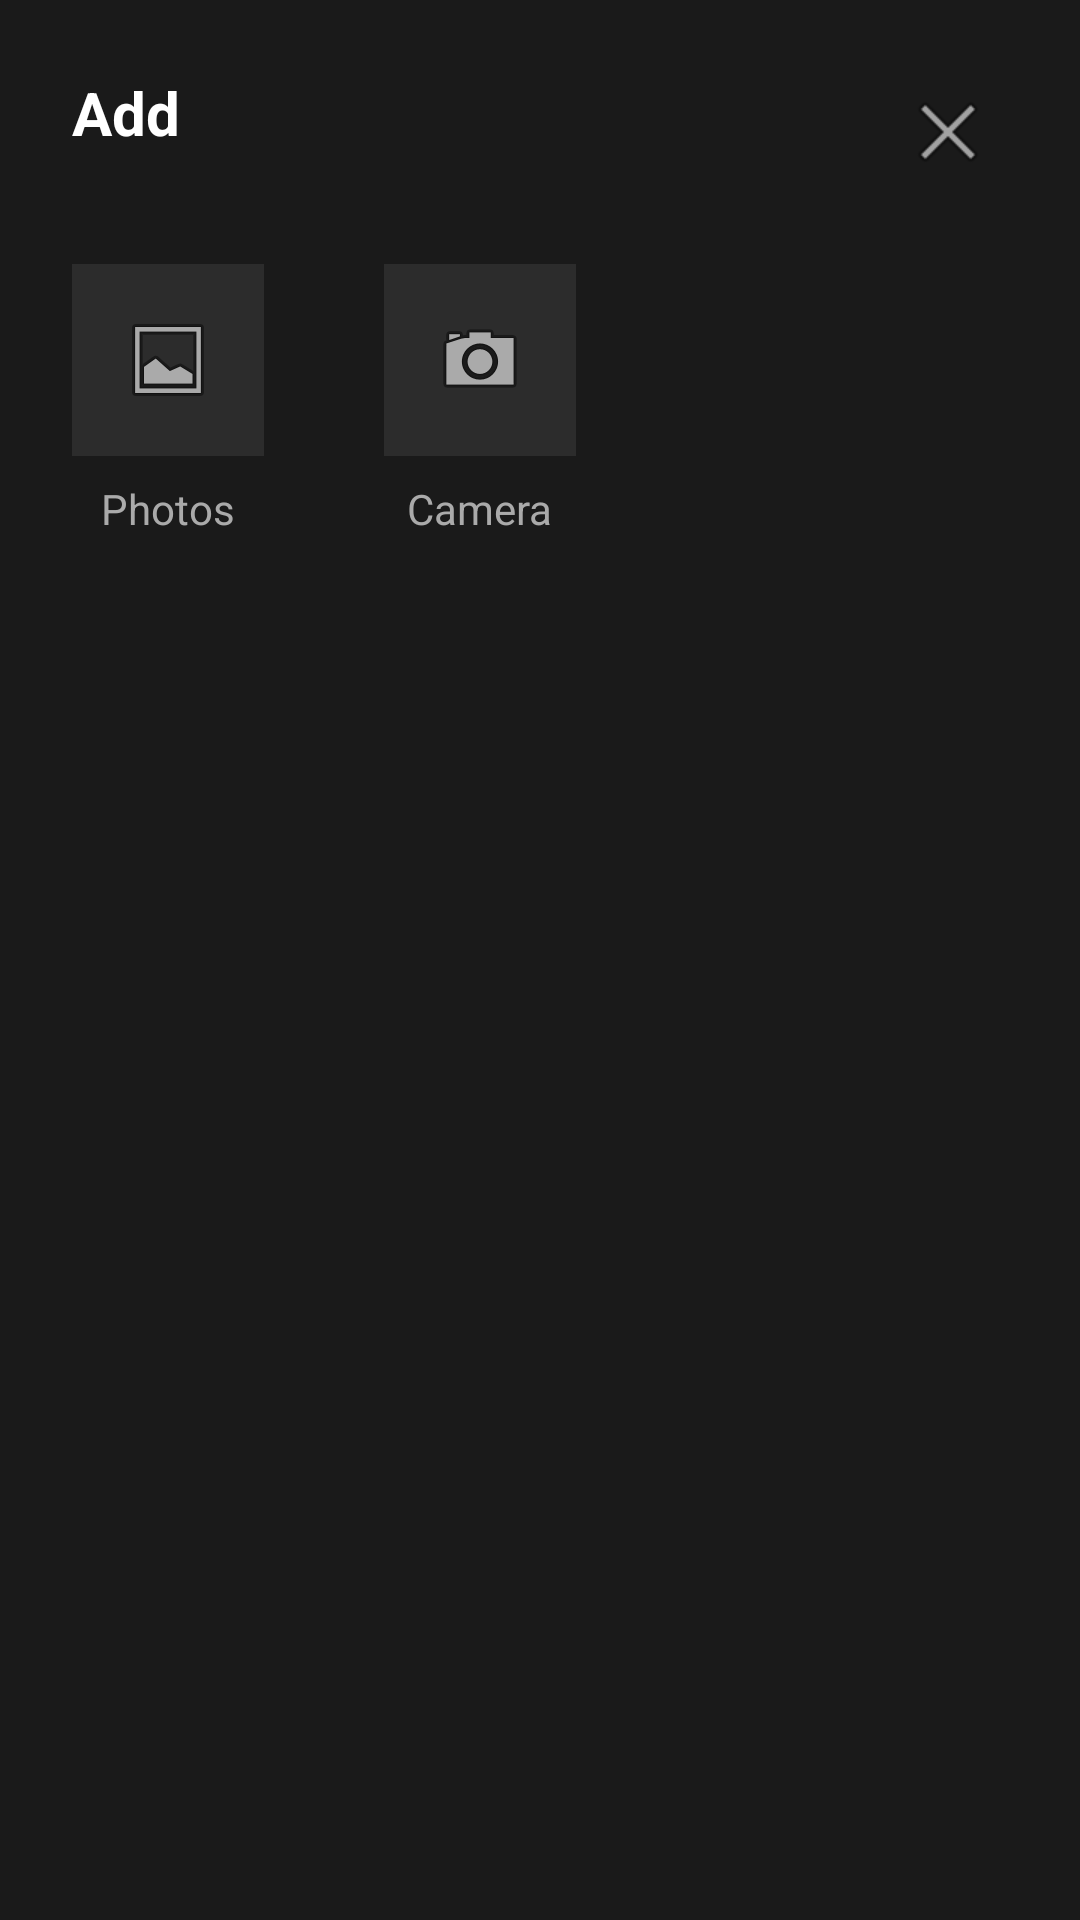

Android layout source for this screen:
<!-- AndroidManifest.xml: application theme Theme.NoteWise -->
<!-- res/layout/bottom_sheet_add.xml -->
<?xml version="1.0" encoding="utf-8"?>
<LinearLayout xmlns:android="http://schemas.android.com/apk/res/android"
    android:layout_width="match_parent"
    android:layout_height="wrap_content"
    android:orientation="vertical"
    android:background="#1A1A1A"
    android:padding="24dp">

    <RelativeLayout
        android:layout_width="match_parent"
        android:layout_height="wrap_content"
        android:layout_marginBottom="24dp">
        <TextView
            android:layout_width="wrap_content"
            android:layout_height="wrap_content"
            android:text="Add"
            android:textColor="#FFFFFF"
            android:textSize="20sp"
            android:textStyle="bold" />
        <ImageButton
            android:id="@+id/btnCloseSheet"
            android:layout_width="40dp"
            android:layout_height="40dp"
            android:layout_alignParentEnd="true"
            android:background="?attr/selectableItemBackgroundBorderless"
            android:src="@android:drawable/ic_menu_close_clear_cancel"
            android:contentDescription="Close" />
    </RelativeLayout>

    <LinearLayout
        android:layout_width="match_parent"
        android:layout_height="wrap_content"
        android:orientation="horizontal">

        <LinearLayout
            android:id="@+id/layoutPhotos"
            android:layout_width="wrap_content"
            android:layout_height="wrap_content"
            android:orientation="vertical"
            android:gravity="center"
            android:layout_marginEnd="40dp">
            <ImageView
                android:layout_width="64dp"
                android:layout_height="64dp"
                android:padding="16dp"
                android:background="#2C2C2C"
                android:src="@android:drawable/ic_menu_gallery" />
            <TextView
                android:layout_width="wrap_content"
                android:layout_height="wrap_content"
                android:text="Photos"
                android:textColor="#AAAAAA"
                android:layout_marginTop="8dp" />
        </LinearLayout>

        <LinearLayout
            android:id="@+id/layoutCamera"
            android:layout_width="wrap_content"
            android:layout_height="wrap_content"
            android:orientation="vertical"
            android:gravity="center">
            <ImageView
                android:layout_width="64dp"
                android:layout_height="64dp"
                android:padding="16dp"
                android:background="#2C2C2C"
                android:src="@android:drawable/ic_menu_camera" />
            <TextView
                android:layout_width="wrap_content"
                android:layout_height="wrap_content"
                android:text="Camera"
                android:textColor="#AAAAAA"
                android:layout_marginTop="8dp" />
        </LinearLayout>

    </LinearLayout>
</LinearLayout>
<!-- resources referenced by this layout -->
<resources>
  <style name="Theme.NoteWise" parent="Base.Theme.NoteWise" />
  <style name="Base.Theme.NoteWise" parent="Theme.AppCompat.Light.NoActionBar">
          <item name="actionOverflowMenuStyle">@style/CustomPopupMenuStyle</item>
      </style>
  <style name="CustomPopupMenuStyle" parent="Widget.AppCompat.PopupMenu">
          <item name="android:itemBackground">#333232</item> <item name="android:textColor">#FFFFFF</item>      </style>
</resources>
